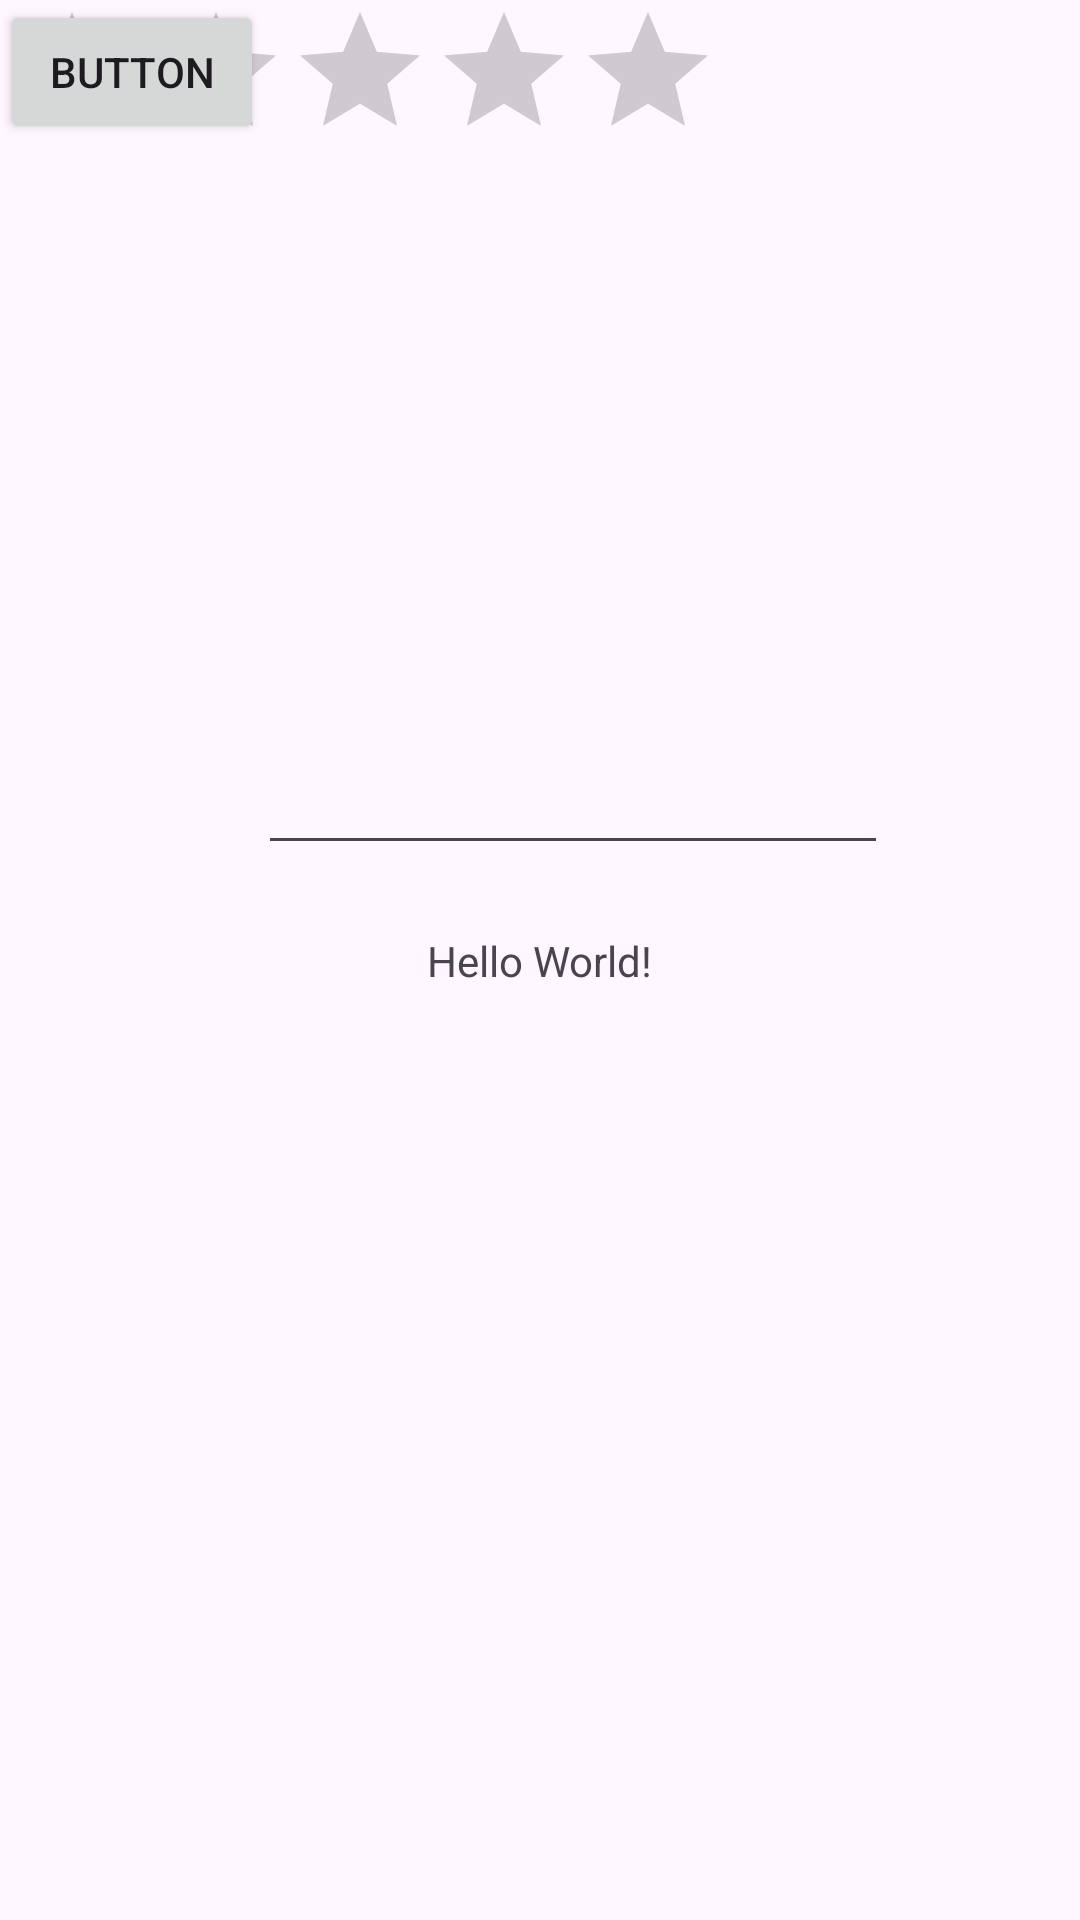

Produce the Android XML layout that renders to this screen, including the resource entries it uses.
<!-- AndroidManifest.xml: application theme Theme.LevenecGit -->
<!-- res/layout/git_test.xml -->
<?xml version="1.0" encoding="utf-8"?>
<androidx.constraintlayout.widget.ConstraintLayout xmlns:android="http://schemas.android.com/apk/res/android"
    xmlns:app="http://schemas.android.com/apk/res-auto"
    xmlns:tools="http://schemas.android.com/tools"
    android:id="@+id/main"
    android:layout_width="match_parent"
    android:layout_height="match_parent"
    tools:context=".GitTest">

    <TextView
        android:layout_width="wrap_content"
        android:layout_height="wrap_content"
        android:text="Hello World!"
        app:layout_constraintBottom_toBottomOf="parent"
        app:layout_constraintEnd_toEndOf="parent"
        app:layout_constraintStart_toStartOf="parent"
        app:layout_constraintTop_toTopOf="parent" />

    <Button
        android:id="@+id/button"
        android:layout_width="wrap_content"
        android:layout_height="wrap_content"
        android:text="@string/button"
        tools:ignore="MissingConstraints"
        tools:layout_editor_absoluteX="165dp"
        tools:layout_editor_absoluteY="157dp" />

    <RatingBar
        android:id="@+id/ratingBar"
        android:layout_width="wrap_content"
        android:layout_height="wrap_content"
        tools:ignore="MissingConstraints"
        tools:layout_editor_absoluteX="59dp"
        tools:layout_editor_absoluteY="458dp" />

    <ImageView
        android:id="@+id/imageView"
        android:layout_width="205dp"
        android:layout_height="108dp"
        android:src="@drawable/mountain_image"
        tools:layout_editor_absoluteX="87dp"
        tools:layout_editor_absoluteY="564dp"
        tools:ignore="MissingConstraints" />

    <EditText
        android:id="@+id/editTextTextEmailAddress"
        android:layout_width="wrap_content"
        android:layout_height="wrap_content"
        android:layout_marginStart="86dp"
        android:layout_marginTop="247dp"
        android:ems="10"
        android:inputType="textEmailAddress"
        app:layout_constraintStart_toStartOf="parent"
        app:layout_constraintTop_toTopOf="parent" />

</androidx.constraintlayout.widget.ConstraintLayout>
<!-- resources referenced by this layout -->
<resources>
  <string name="button">Button</string>
  <style name="Theme.LevenecGit" parent="Base.Theme.LevenecGit" />
  <style name="Base.Theme.LevenecGit" parent="Theme.Material3.DayNight.NoActionBar">
          
          
      </style>
</resources>
